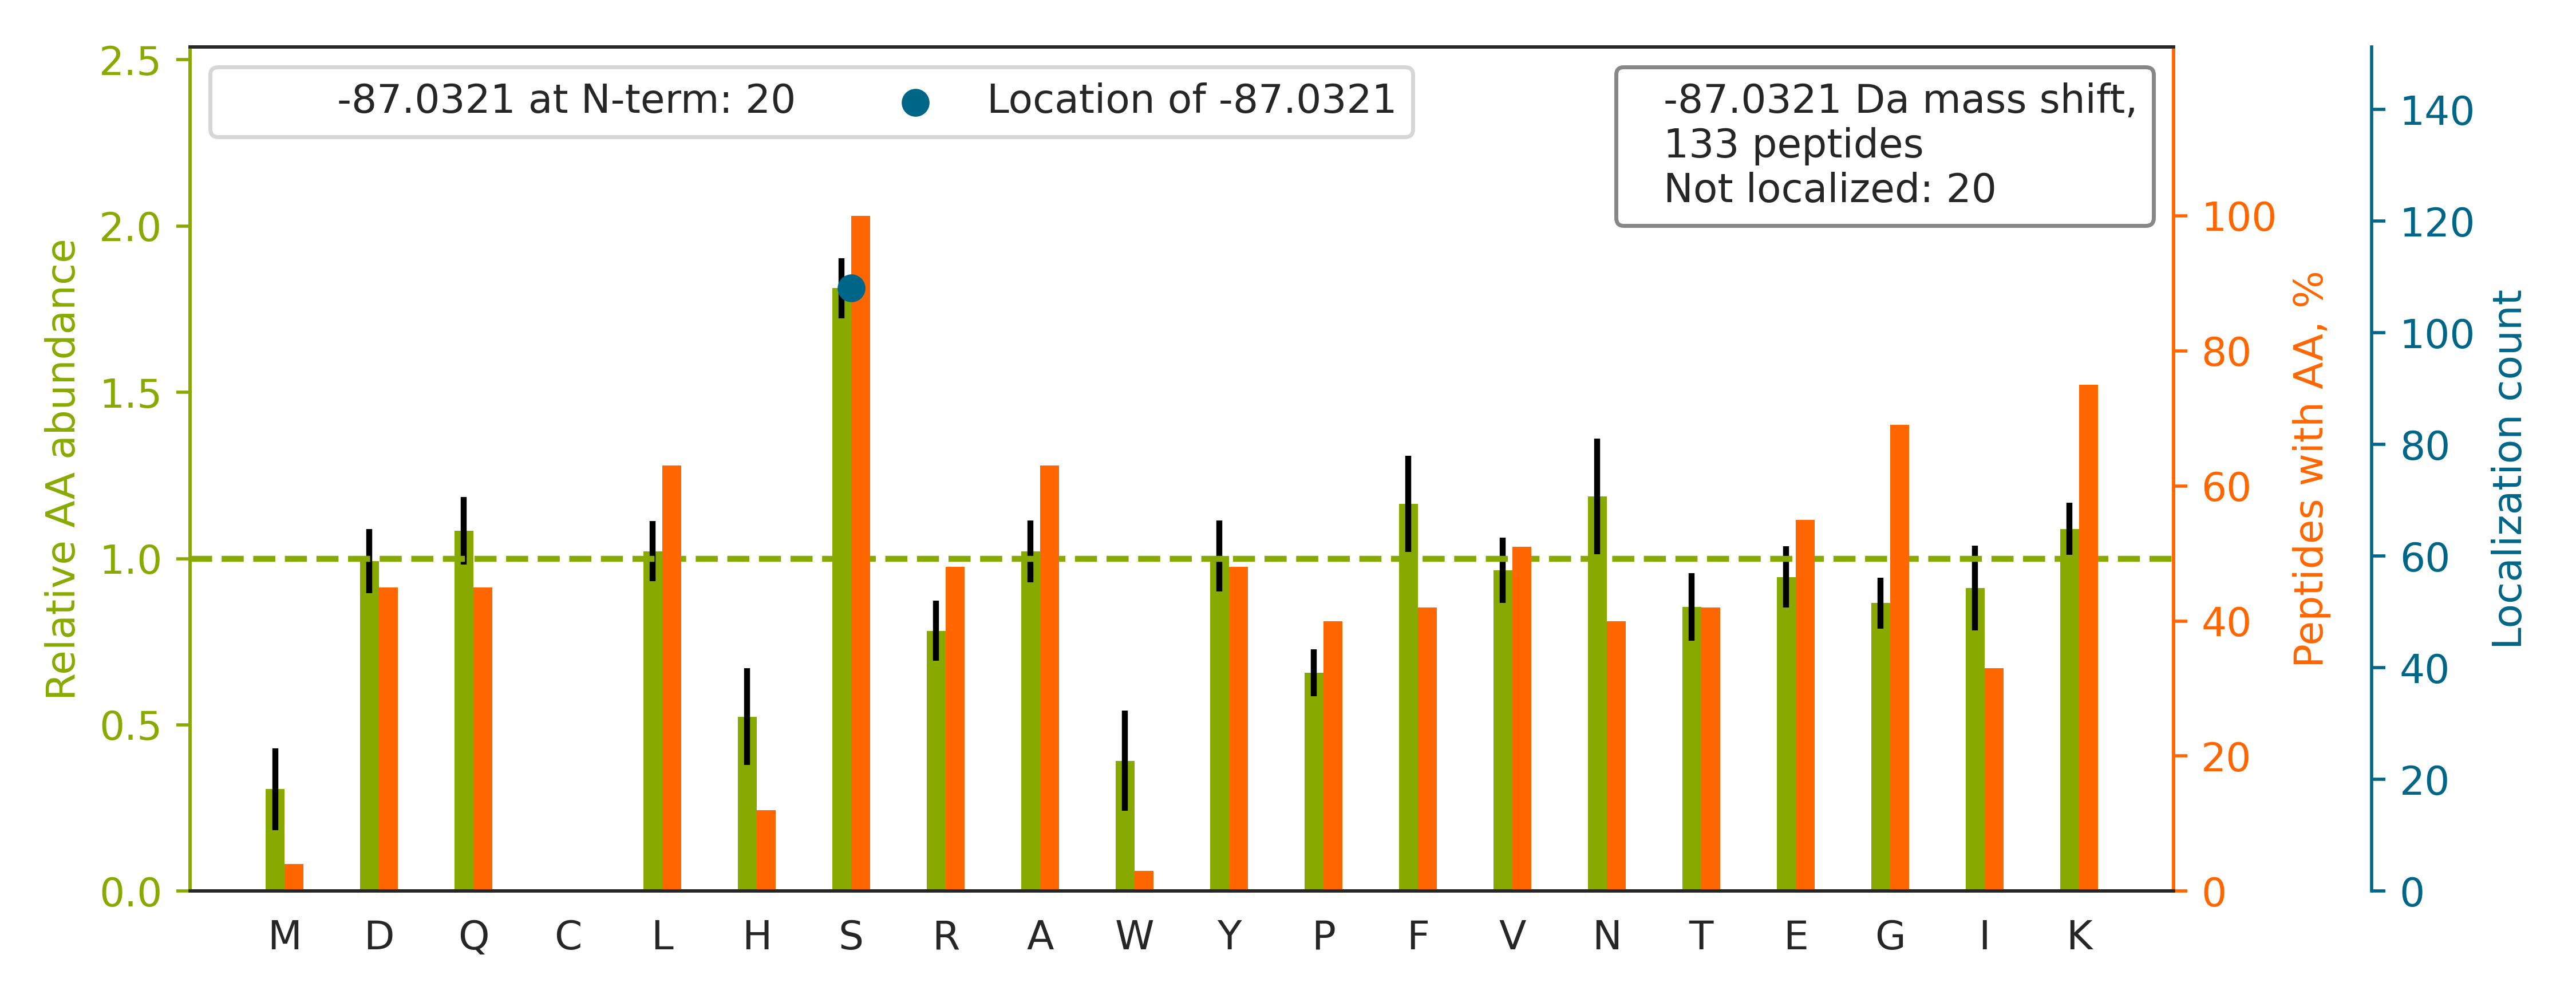

The data file committed next to this chart (first rows):
top isoform	localization score	spectrum
R.GSGLGARGSSYGVTS[-87]TESYK.E	0.9229	02330a_GA1_3990_01_PTM_TrainKit_Rmod_Unm…
K.S[-87]PASDTYIVFGEAK.I	1	02330a_GE3_3991_10_PTM_TrainKit_Ymod_Unm…
K.LGGSLADS[-87]YLDEGFLLDK.K	1.0	02330a_GE3_3991_10_PTM_TrainKit_Ymod_Unm…
K.SPSDSGYS[-87]YETIGKTTK.T	1.0	02330a_GF1_3990_06_PTM_TrainKit_Kmod_Unm…
K.VS[-87]PASSVDSNIPSSQGYKK.E	0.9996	02330a_GF1_3990_06_PTM_TrainKit_Kmod_Unm…
K.VQGGALEDSQLVAGVAFKK.T		02330a_GF1_3990_06_PTM_TrainKit_Kmod_Unm…
K.DLS[-87]TVEALQNLKNLK.S	1.0	02330a_GF1_3990_06_PTM_TrainKit_Kmod_Unm…
R.S[-87]GGGYGGDRSSGGGYSGDR.S	1.0	02330a_GA1_3990_01_PTM_TrainKit_Rmod_Unm…
K.SPYLYPLYGLGELPQGFAR.L		02330a_GE3_3991_10_PTM_TrainKit_Ymod_Unm…
K.DAIHFYNKSLAEHR.T		02330a_GF1_3990_06_PTM_TrainKit_Kmod_Unm…
K.GNDISSGTVLSDYVGSGPPK.G		02330a_GE3_3991_10_PTM_TrainKit_Ymod_Unm…
K.GTIS[-87]APGKVVTAAAQAK.Q	1.0	02330a_GF1_3990_06_PTM_TrainKit_Kmod_Unm…
K.IDLPAENS[-87]NSETIIITGKR.A	0.9547	02330a_GF1_3990_06_PTM_TrainKit_Kmod_Unm…
K.S[-87]YPGSQLDILIDQGK.D	0.9997	02330a_GE3_3991_10_PTM_TrainKit_Ymod_Unm…
R.TVS[-87]KVDDFLANEAK.G	1.0	02330a_GF1_3990_06_PTM_TrainKit_Kmod_Unm…
K.FS[-87]AYIKNSNPALNDNLEK.G	1	02330a_GF1_3990_06_PTM_TrainKit_Kmod_Unm…
R.STGLELETPS[-87]LVPVKK.N	1.0	02330a_GF1_3990_06_PTM_TrainKit_Kmod_Unm…
K.S[-87]PDEAYAIAKK.L	1.0	02330a_GF1_3990_06_PTM_TrainKit_Kmod_Unm…
K.S[-87]GKFTQQDIDEAK.L	1.0	02330a_GF1_3990_06_PTM_TrainKit_Kmod_Unm…
R.AAVPSGAS[-87]TGIYEALELR.D	0.997	02330a_GE3_3991_10_PTM_TrainKit_Ymod_Unm…
K.GTVPDDAVEALADS[-87]LGKK.E	1.0	02330a_GF1_3990_06_PTM_TrainKit_Kmod_Unm…
R.DYSAPVNFIS[-87]AGLKK.G	1	02330a_GF1_3990_06_PTM_TrainKit_Kmod_Unm…
R.SGGGYGGDRS[-87]GGGYGGDR.G	1	02330a_GA1_3990_01_PTM_TrainKit_Rmod_Unm…
K.YSSNLGNFNYEQRGAFR.G		02330a_GA1_3990_01_PTM_TrainKit_Rmod_Unm…
R.APS[-87]IHGGSGGRGVSVSSAR.F	1	02330a_GA1_3990_01_PTM_TrainKit_Rmod_Unm…
K.APVPTGEVYFADS[-87]FDR.G	1.0	02330a_GE3_3991_10_PTM_TrainKit_Ymod_Unm…
K.AS[-87]NAAVKLAESK.V	1.0	02330a_GF1_3990_06_PTM_TrainKit_Kmod_Unm…
K.VDVEVPDVS[-87]LEGPEGKLK.G	1.0	02330a_GF1_3990_06_PTM_TrainKit_Kmod_Unm…
K.VLTANSNPSSPS[-87]AAKR.R	0.9967	02330a_GF1_3990_06_PTM_TrainKit_Kmod_Unm…
R.ATVASSTQKFQDLGVK.N		02330a_GF1_3990_06_PTM_TrainKit_Kmod_Unm…
R.S[-87]DQHIQLQLSAESVGEVYIK.S	1	02330a_GE3_3991_10_PTM_TrainKit_Ymod_Unm…
R.IFDS[-87]EEILAGYK.R	1.0	02330a_GE3_3991_10_PTM_TrainKit_Ymod_Unm…
R.GRGVGSPEPGPTAPYLGR.S		02330a_GA1_3990_01_PTM_TrainKit_Rmod_Unm…
K.S[-87]KLLFSNTAAQK.L	1	02330a_GF1_3990_06_PTM_TrainKit_Kmod_Unm…
K.KFGVLS[-87]DNFK.G	1.0	02330a_GF1_3990_06_PTM_TrainKit_Kmod_Unm…
K.ISSNFSSIIAEKLR.C		02330a_GF1_3990_06_PTM_TrainKit_Kmod_Unm…
K.DYSSGFGGKYGVQADR.V		02330a_GF1_3990_06_PTM_TrainKit_Kmod_Unm…
K.S[-87]DSGKPYYYNSQTK.E	0.9387	02330a_GF1_3990_06_PTM_TrainKit_Kmod_Unm…
R.TGSGYSRSSQGQPWR.D		02330a_GA1_3990_01_PTM_TrainKit_Rmod_Unm…
R.LQEKVESAQSEQK.N		02330a_GF1_3990_06_PTM_TrainKit_Kmod_Unm…
K.VLDS[-87]GAPIKIPVGPETLGR.I	1.0	02330a_GF1_3990_06_PTM_TrainKit_Kmod_Unm…
K.VFS[-87]IISSEKELK.N	1	02330a_GF1_3990_06_PTM_TrainKit_Kmod_Unm…
R.SSGPGGQNVNKVNSK.A		02330a_GF1_3990_06_PTM_TrainKit_Kmod_Unm…
K.IVS[-87]GKDYNVTANSK.L	1	02330a_GF1_3990_06_PTM_TrainKit_Kmod_Unm…
K.LYHS[-87]EAFTVNFGDTEEAK.K	1.0	02330a_GE3_3991_10_PTM_TrainKit_Ymod_Unm…
K.S[-87]PGNTSQPPAFFSK.L	1	02330a_GF1_3990_06_PTM_TrainKit_Kmod_Unm…
K.ITES[-87]VAETAQTIKK.S	1.0	02330a_GF1_3990_06_PTM_TrainKit_Kmod_Unm…
K.HEALMS[-87]DLSAYGSSIQALR.E	0.996	02330a_GE3_3991_10_PTM_TrainKit_Ymod_Unm…
R.ALAS[-87]IDSKLNQAK.G	1	02330a_GF1_3990_06_PTM_TrainKit_Kmod_Unm…
R.DASTLQS[-87]QKAEGTGDAK.-	0.9997	02330a_GF1_3990_06_PTM_TrainKit_Kmod_Unm…
R.DYVS[-87]QFEGSALGK.Q	1	02330a_GE3_3991_10_PTM_TrainKit_Ymod_Unm…
K.S[-87]VQEIQATFFYFTPNK.T	1.0	02330a_GE3_3991_10_PTM_TrainKit_Ymod_Unm…
K.VS[-87]FLSALEEYTK.K	1	02330a_GE3_3991_10_PTM_TrainKit_Ymod_Unm…
K.ANEKTESSSAQQVAVSR.L		02330a_GF1_3990_06_PTM_TrainKit_Kmod_Unm…
R.YTAILNQIPSHSSSIR.T		02330a_GG3_3991_12_PTM_TrainKit_Pmod_Unm…
R.VYIASSS[-87]GSTAIKK.K	0.9444	02330a_GF1_3990_06_PTM_TrainKit_Kmod_Unm…
R.LLLPGELAKHAVS[-87]EGTK.A	1.0	02330a_GF1_3990_06_PTM_TrainKit_Kmod_Unm…
R.DSSPTTNSKLS[-87]ALQR.S	0.9998	02330a_GF1_3990_06_PTM_TrainKit_Kmod_Unm…
K.S[-87]NEEGSEEKGPEVR.E	1	02330a_GF1_3990_06_PTM_TrainKit_Kmod_Unm…
K.RGFGFGGFAIS[-87]AGK.K	1.0	02330a_GA1_3990_01_PTM_TrainKit_Rmod_Unm…
... 73 more rows
